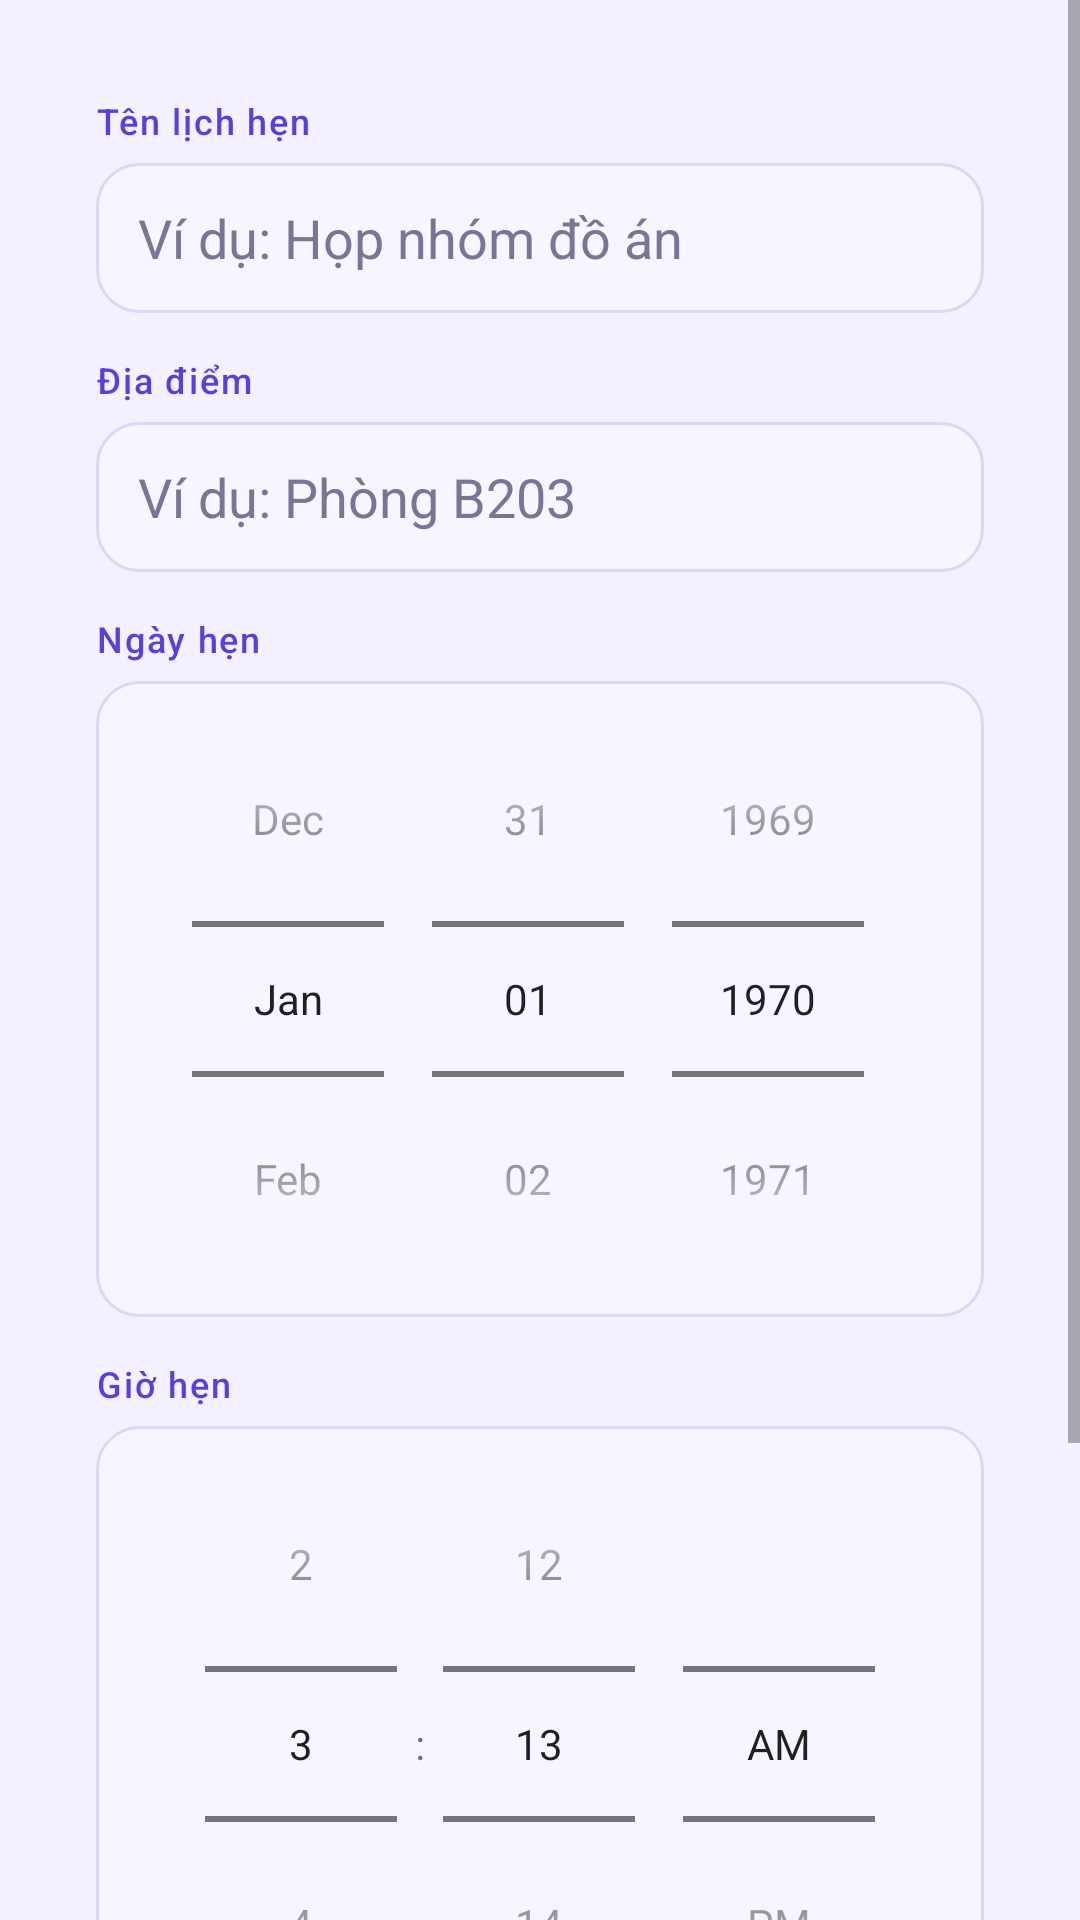

Produce the Android XML layout that renders to this screen, including the resource entries it uses.
<!-- AndroidManifest.xml: application theme Theme.QuanLyLichHen -->
<!-- res/layout/activity_add_appointment.xml -->
<?xml version="1.0" encoding="utf-8"?>
<ScrollView xmlns:android="http://schemas.android.com/apk/res/android"
    android:layout_width="match_parent"
    android:layout_height="match_parent"
    android:fillViewport="true">

    <LinearLayout
        android:layout_width="match_parent"
        android:layout_height="wrap_content"
        android:orientation="vertical"
        android:padding="16dp">

        <LinearLayout
            android:layout_width="match_parent"
            android:layout_height="wrap_content"
            android:background="@drawable/bg_card"
            android:elevation="3dp"
            android:orientation="vertical"
            android:padding="16dp">

        
        <TextView
            style="@style/FieldLabel"
            android:layout_marginTop="0dp"
            android:text="@string/add_title_label" />

        <EditText
            android:id="@+id/edtTitle"
            android:layout_width="match_parent"
            android:layout_height="50dp"
            android:background="@drawable/bg_input"
            android:hint="@string/add_title_hint"
            android:importantForAutofill="no"
            android:inputType="textCapSentences"
            android:maxLines="1"
            android:paddingStart="14dp"
            android:paddingEnd="14dp"
            android:textColor="@color/text_dark"
            android:textColorHint="@color/gray_text" />

        
        <TextView
            style="@style/FieldLabel"
            android:text="@string/add_location_label" />

        <EditText
            android:id="@+id/edtLocation"
            android:layout_width="match_parent"
            android:layout_height="50dp"
            android:background="@drawable/bg_input"
            android:hint="@string/add_location_hint"
            android:importantForAutofill="no"
            android:inputType="textCapSentences"
            android:maxLines="1"
            android:paddingStart="14dp"
            android:paddingEnd="14dp"
            android:textColor="@color/text_dark"
            android:textColorHint="@color/gray_text" />

        
        <TextView
            style="@style/FieldLabel"
            android:text="@string/add_date_label" />

        <DatePicker
            android:id="@+id/datePicker"
            android:layout_width="match_parent"
            android:layout_height="wrap_content"
            android:background="@drawable/bg_input"
            android:calendarViewShown="false"
            android:datePickerMode="spinner" />

        
        <TextView
            style="@style/FieldLabel"
            android:text="@string/add_time_label" />

        <TimePicker
            android:id="@+id/timePicker"
            android:layout_width="match_parent"
            android:layout_height="wrap_content"
            android:background="@drawable/bg_input"
            android:timePickerMode="spinner" />

        
        <androidx.appcompat.widget.SwitchCompat
            android:id="@+id/swReminder"
            android:layout_width="match_parent"
            android:layout_height="wrap_content"
            android:layout_marginTop="14dp"
            android:checked="true"
            android:minHeight="48dp"
            android:text="@string/add_reminder"
            android:textColor="@color/text_dark"
            android:textSize="15sp" />
        </LinearLayout>

        
        <Button
            android:id="@+id/btnSave"
            style="@style/AppButton"
            android:layout_width="match_parent"
            android:layout_height="wrap_content"
            android:layout_marginTop="16dp"
            android:background="@drawable/bg_button_primary"
            android:text="@string/btn_save"
            android:textColor="@color/white" />
    </LinearLayout>
</ScrollView>
<!-- resources referenced by this layout -->
<resources>
  <color name="gray_text">#7A7596</color>
  <color name="text_dark">#1F1B33</color>
  <color name="white">#FFFFFF</color>
  <!-- drawable bg_button_primary (drawable) -->
  <?xml version="1.0" encoding="utf-8"?>
  <shape xmlns:android="http://schemas.android.com/apk/res/android" android:shape="rectangle">
      <gradient
          android:angle="0"
          android:endColor="@color/primary"
          android:startColor="@color/primary_light" />
      <corners android:radius="16dp" />
  </shape>
  <!-- drawable bg_input (drawable) -->
  <?xml version="1.0" encoding="utf-8"?>
  <shape xmlns:android="http://schemas.android.com/apk/res/android" android:shape="rectangle">
      <solid android:color="@color/surface_input" />
      <stroke android:width="1dp" android:color="@color/border" />
      <corners android:radius="14dp" />
  </shape>
  <string name="add_date_label">Ngày hẹn</string>
  <string name="add_location_hint">Ví dụ: Phòng B203</string>
  <string name="add_location_label">Địa điểm</string>
  <string name="add_reminder">Nhắc nhở trước giờ hẹn</string>
  <string name="add_time_label">Giờ hẹn</string>
  <string name="add_title_hint">Ví dụ: Họp nhóm đồ án</string>
  <string name="add_title_label">Tên lịch hẹn</string>
  <string name="btn_save">Lưu lịch hẹn</string>
  <style name="AppButton" parent="Widget.AppCompat.Button">
          <item name="android:textAllCaps">false</item>
          <item name="android:textSize">16sp</item>
          <item name="android:fontFamily">sans-serif-medium</item>
          <item name="android:minHeight">54dp</item>
          <item name="android:stateListAnimator">@null</item>
      </style>
  <style name="FieldLabel">
          <item name="android:layout_width">match_parent</item>
          <item name="android:layout_height">wrap_content</item>
          <item name="android:layout_marginTop">14dp</item>
          <item name="android:layout_marginBottom">6dp</item>
          <item name="android:textColor">@color/primary</item>
          <item name="android:textSize">12sp</item>
          <item name="android:fontFamily">sans-serif-medium</item>
          <item name="android:letterSpacing">0.05</item>
      </style>
  <style name="Theme.QuanLyLichHen" parent="Theme.AppCompat.Light.DarkActionBar">
          <item name="colorPrimary">@color/primary</item>
          <item name="colorPrimaryDark">@color/primary_dark</item>
          <item name="colorAccent">@color/coral</item>
          <item name="android:windowBackground">@color/background</item>
      </style>
  <color name="primary">#5B3FD9</color>
  <color name="primary_light">#7C4DFF</color>
  <color name="surface_input">#F7F5FF</color>
  <color name="border">#DDD7F5</color>
  <color name="primary_dark">#3B27A0</color>
  <color name="coral">#FF6B6B</color>
  <color name="background">#F3F0FF</color>
</resources>
